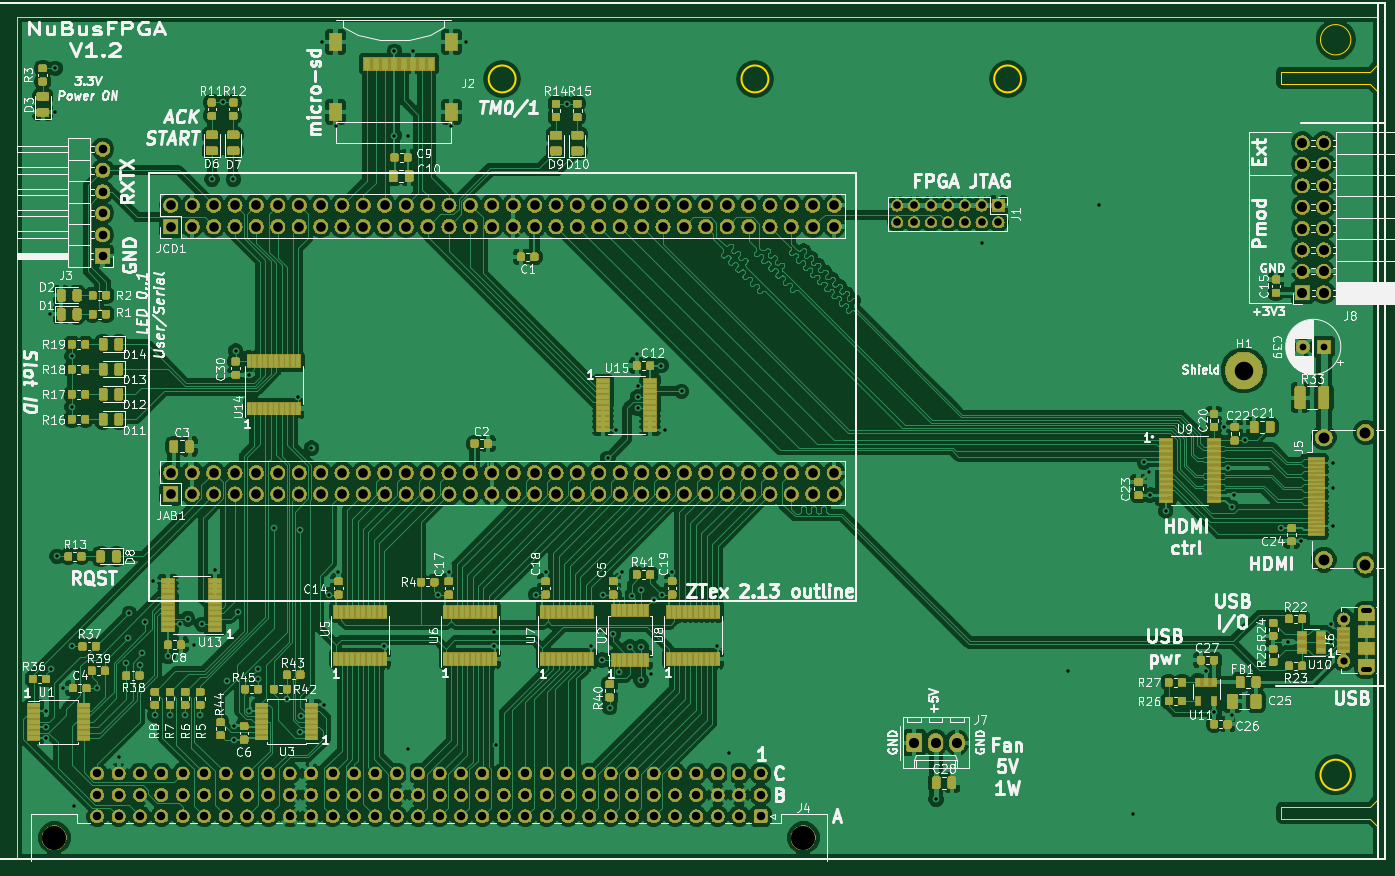
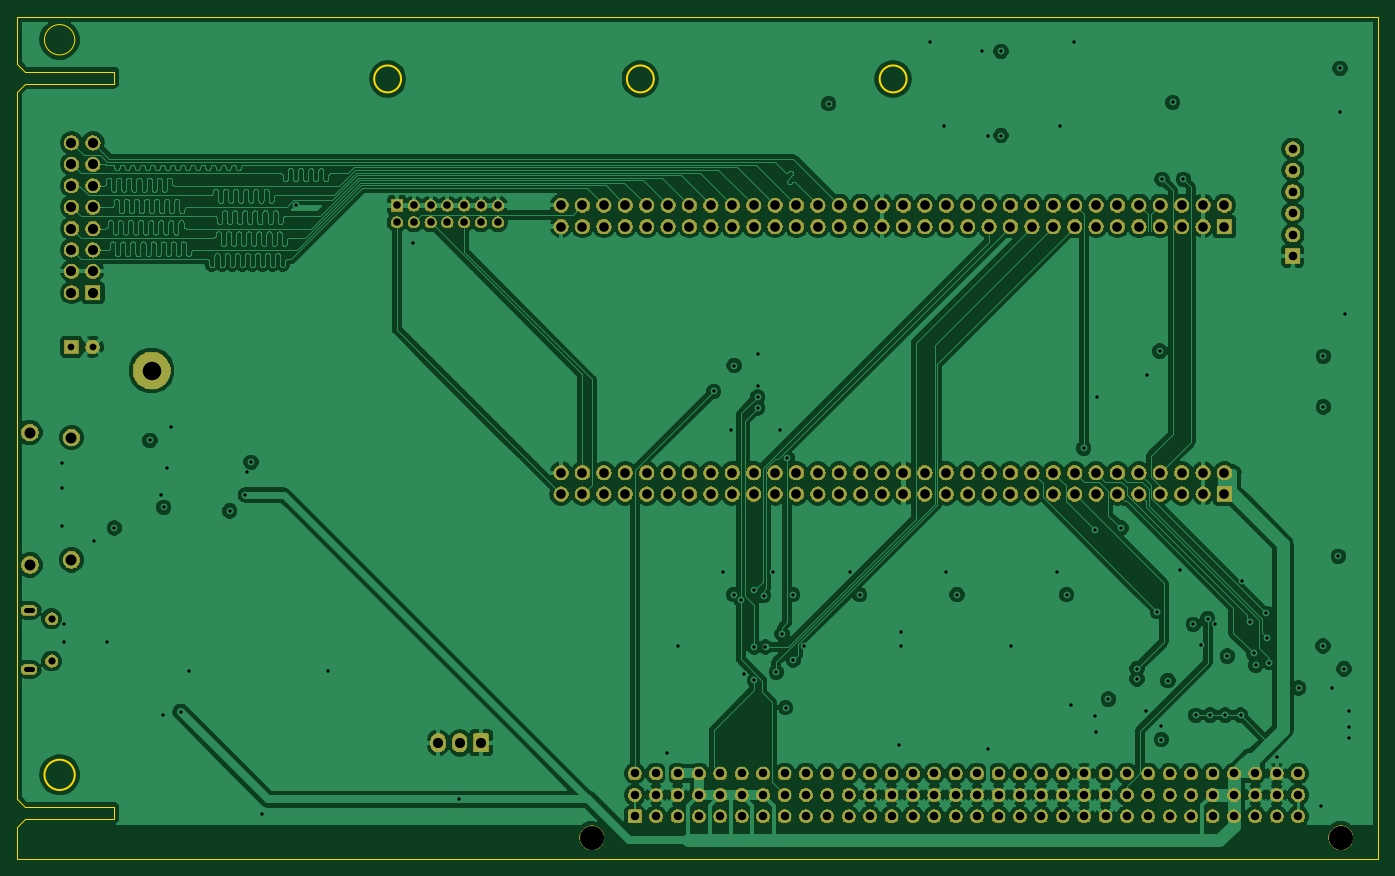
Circuit board: 13 layer files. Board 161.6 x 100.0 mm.
- bottom_copper: nubus-to-ztex-B.Cu.gbr (367984 bytes)
- bottom_mask: nubus-to-ztex-B.Mask.gbr (353398 bytes)
- paste: nubus-to-ztex-B.Paste.gbr (527 bytes)
- bottom_silk: nubus-to-ztex-B.SilkS.gbr (528 bytes)
- outline: nubus-to-ztex-Edge.Cuts.gbr (1731 bytes)
- top_copper: nubus-to-ztex-F.Cu.gbr (758180 bytes)
- top_mask: nubus-to-ztex-F.Mask.gbr (497864 bytes)
- paste: nubus-to-ztex-F.Paste.gbr (268478 bytes)
- top_silk: nubus-to-ztex-F.SilkS.gbr (156858 bytes)
- inner_copper: nubus-to-ztex-In1.Cu.gbr (248857 bytes)
- inner_copper: nubus-to-ztex-In2.Cu.gbr (168375 bytes)
- drill: nubus-to-ztex-NPTH.drl (189 bytes)
- drill: nubus-to-ztex-PTH.drl (6545 bytes)

=== bottom_copper: nubus-to-ztex-B.Cu.gbr (367984 bytes, source omitted) ===
=== bottom_mask: nubus-to-ztex-B.Mask.gbr (353398 bytes, source omitted) ===
=== paste: nubus-to-ztex-B.Paste.gbr ===
G04 #@! TF.GenerationSoftware,KiCad,Pcbnew,5.0.2+dfsg1-1~bpo9+1*
G04 #@! TF.CreationDate,2022-09-29T18:21:48+02:00*
G04 #@! TF.ProjectId,nubus-to-ztex,6e756275-732d-4746-9f2d-7a7465782e6b,rev?*
G04 #@! TF.SameCoordinates,Original*
G04 #@! TF.FileFunction,Paste,Bot*
G04 #@! TF.FilePolarity,Positive*
%FSLAX46Y46*%
G04 Gerber Fmt 4.6, Leading zero omitted, Abs format (unit mm)*
G04 Created by KiCad (PCBNEW 5.0.2+dfsg1-1~bpo9+1) date Thu Sep 29 18:21:48 2022*
%MOMM*%
%LPD*%
G01*
G04 APERTURE LIST*
G04 APERTURE END LIST*
M02*

=== bottom_silk: nubus-to-ztex-B.SilkS.gbr ===
G04 #@! TF.GenerationSoftware,KiCad,Pcbnew,5.0.2+dfsg1-1~bpo9+1*
G04 #@! TF.CreationDate,2022-09-29T18:21:48+02:00*
G04 #@! TF.ProjectId,nubus-to-ztex,6e756275-732d-4746-9f2d-7a7465782e6b,rev?*
G04 #@! TF.SameCoordinates,Original*
G04 #@! TF.FileFunction,Legend,Bot*
G04 #@! TF.FilePolarity,Positive*
%FSLAX46Y46*%
G04 Gerber Fmt 4.6, Leading zero omitted, Abs format (unit mm)*
G04 Created by KiCad (PCBNEW 5.0.2+dfsg1-1~bpo9+1) date Thu Sep 29 18:21:48 2022*
%MOMM*%
%LPD*%
G01*
G04 APERTURE LIST*
G04 APERTURE END LIST*
M02*

=== outline: nubus-to-ztex-Edge.Cuts.gbr ===
G04 #@! TF.GenerationSoftware,KiCad,Pcbnew,5.0.2+dfsg1-1~bpo9+1*
G04 #@! TF.CreationDate,2022-09-29T18:21:48+02:00*
G04 #@! TF.ProjectId,nubus-to-ztex,6e756275-732d-4746-9f2d-7a7465782e6b,rev?*
G04 #@! TF.SameCoordinates,Original*
G04 #@! TF.FileFunction,Profile,NP*
%FSLAX46Y46*%
G04 Gerber Fmt 4.6, Leading zero omitted, Abs format (unit mm)*
G04 Created by KiCad (PCBNEW 5.0.2+dfsg1-1~bpo9+1) date Thu Sep 29 18:21:48 2022*
%MOMM*%
%LPD*%
G01*
G04 APERTURE LIST*
%ADD10C,0.150000*%
%ADD11C,0.200000*%
G04 APERTURE END LIST*
D10*
X270060000Y-7830000D02*
G75*
G03X270060000Y-7830000I-1800000J0D01*
G01*
X273330000Y-5100000D02*
X273330000Y-10680000D01*
X261800000Y-13030000D02*
X261800000Y-11630000D01*
X272380000Y-13030000D02*
X261800000Y-13030000D01*
X272380000Y-11630000D02*
X273330000Y-10680000D01*
X272380000Y-11630000D02*
X261800000Y-11630000D01*
X272380000Y-13030000D02*
X273330000Y-13980000D01*
X273330000Y-105080000D02*
X273330000Y-101230000D01*
X272380000Y-100280000D02*
X273330000Y-101230000D01*
X272380000Y-98880000D02*
X273330000Y-97930000D01*
X261800000Y-100280000D02*
X261800000Y-98880000D01*
X272380000Y-98880000D02*
X261800000Y-98880000D01*
X272380000Y-100280000D02*
X261800000Y-100280000D01*
D11*
X170930000Y-12480000D02*
G75*
G03X170930000Y-12480000I-1600000J0D01*
G01*
X200930000Y-12480000D02*
G75*
G03X200930000Y-12480000I-1600000J0D01*
G01*
D10*
X273330000Y-97930000D02*
X273330000Y-13980000D01*
D11*
X230930000Y-12480000D02*
G75*
G03X230930000Y-12480000I-1600000J0D01*
G01*
X270060000Y-95080000D02*
G75*
G03X270060000Y-95080000I-1800000J0D01*
G01*
D10*
X111730000Y-5100000D02*
X111730000Y-105080000D01*
X111730000Y-5100000D02*
X273330000Y-5100000D01*
X111730000Y-105080000D02*
X273330000Y-105080000D01*
M02*

=== top_copper: nubus-to-ztex-F.Cu.gbr (758180 bytes, source omitted) ===
=== top_mask: nubus-to-ztex-F.Mask.gbr (497864 bytes, source omitted) ===
=== paste: nubus-to-ztex-F.Paste.gbr (268478 bytes, source omitted) ===
=== top_silk: nubus-to-ztex-F.SilkS.gbr (156858 bytes, source omitted) ===
=== inner_copper: nubus-to-ztex-In1.Cu.gbr (248857 bytes, source omitted) ===
=== inner_copper: nubus-to-ztex-In2.Cu.gbr (168375 bytes, source omitted) ===
=== drill: nubus-to-ztex-NPTH.drl ===
M48
;DRILL file {KiCad 5.0.2+dfsg1-1~bpo9+1} date Thu Sep 29 18:21:50 2022
;FORMAT={-:-/ absolute / inch / decimal}
FMAT,2
INCH,TZ
T1C0.1122
%
G90
G05
T1
X4.574Y-4.037
X8.074Y-4.037
T0
M30

=== drill: nubus-to-ztex-PTH.drl (6545 bytes, source omitted) ===
